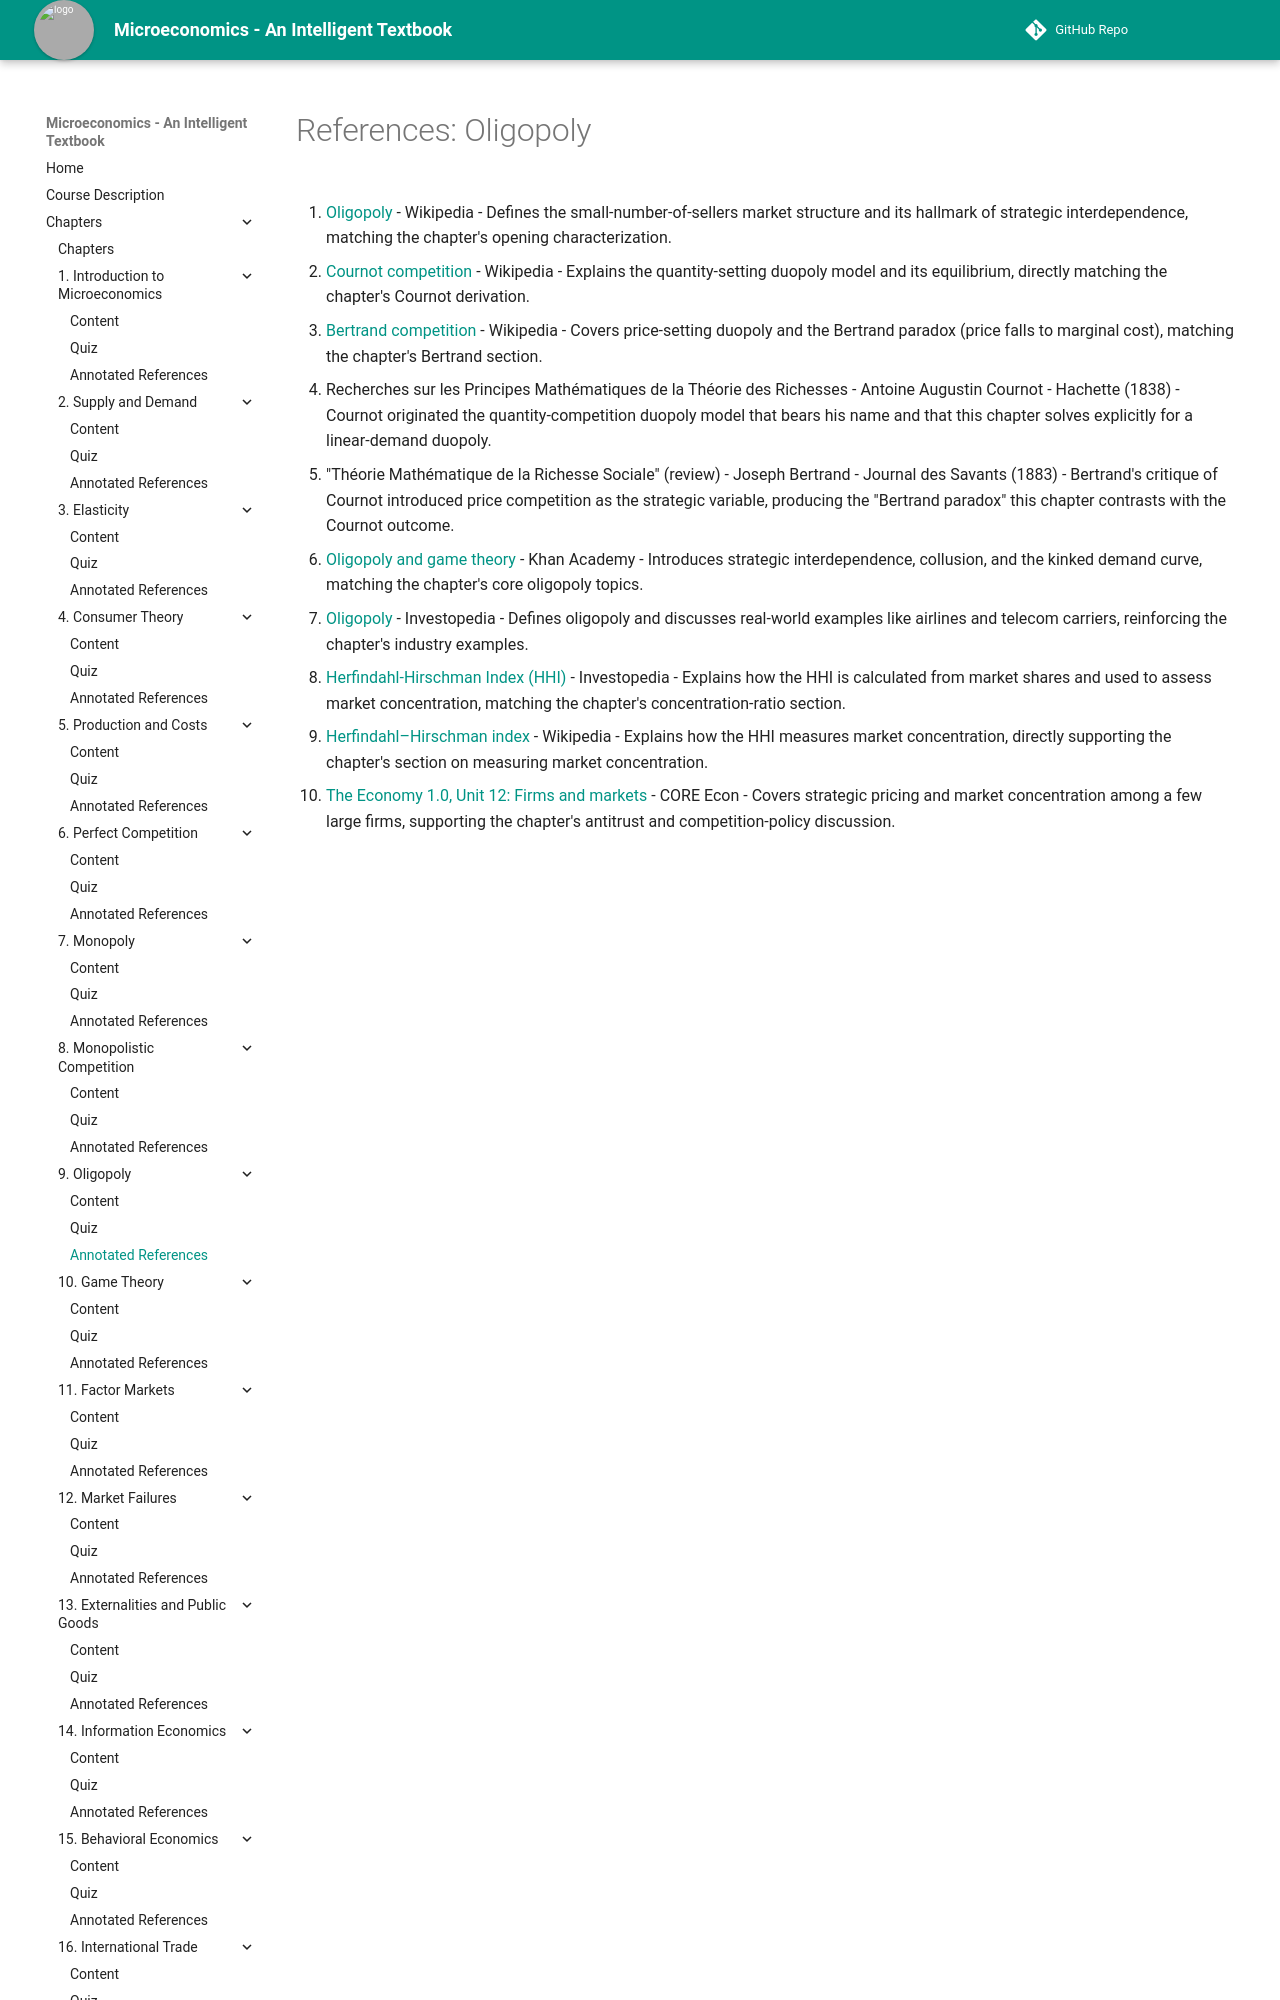

repository: AK95AM98/microeconomics · page: chapters/09-oligopoly/references/index.html · generator: mkdocs

# References: Oligopoly

1. [Oligopoly](https://en.wikipedia.org/wiki/Oligopoly) - Wikipedia - Defines the small-number-of-sellers market structure and its hallmark of strategic interdependence, matching the chapter's opening characterization.

2. [Cournot competition](https://en.wikipedia.org/wiki/Cournot_competition) - Wikipedia - Explains the quantity-setting duopoly model and its equilibrium, directly matching the chapter's Cournot derivation.

3. [Bertrand competition](https://en.wikipedia.org/wiki/Bertrand_competition) - Wikipedia - Covers price-setting duopoly and the Bertrand paradox (price falls to marginal cost), matching the chapter's Bertrand section.

4. Recherches sur les Principes Mathématiques de la Théorie des Richesses - Antoine Augustin Cournot - Hachette (1838) - Cournot originated the quantity-competition duopoly model that bears his name and that this chapter solves explicitly for a linear-demand duopoly.

5. "Théorie Mathématique de la Richesse Sociale" (review) - Joseph Bertrand - Journal des Savants (1883) - Bertrand's critique of Cournot introduced price competition as the strategic variable, producing the "Bertrand paradox" this chapter contrasts with the Cournot outcome.

6. [Oligopoly and game theory](https://www.khanacademy.org/economics-finance-domain/microeconomics/monopolistic-competition-oligopoly-tutorial/oligopoly-tutorial) - Khan Academy - Introduces strategic interdependence, collusion, and the kinked demand curve, matching the chapter's core oligopoly topics.

7. [Oligopoly](https://www.investopedia.com/terms/o/oligopoly.asp) - Investopedia - Defines oligopoly and discusses real-world examples like airlines and telecom carriers, reinforcing the chapter's industry examples.
